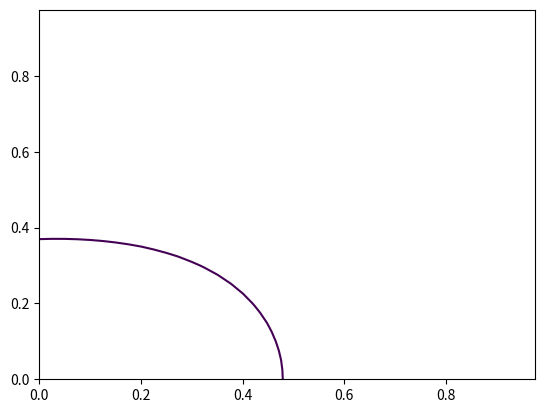

Reproduce this figure in Python.
import matplotlib.pyplot
from numpy import log, meshgrid, arange, maximum

ALL_PATTERNS = [
        '0000',
        '1000',
        '0100',
        '0010',
        '1110',
        '1100',
        '1010',
        '0110'
]

PATTERN_TO_SPLIT_DICT = {
        '0000': '0',
        '1000': '1',
        '0100': '2',
        '0010': '3',
        '1110': '123',
        '1100': '12',
        '1010': '13',
        '0110': '23'
}

SPLIT_TO_PATTERN_DICT = {
        '0':  '0000',
        '1':  '1000',
        '2':  '0100',
        '3':  '0010',
        '123':'1110',
        '12': '1100',
        '13': '1010',
        '23': '0110'
}

def P_FARRIS(theta0, site_pattern):
    """
    Site pattern frequencies for Farris tree
    """
    # fifth branch will always be positive
    theta = [-t if s=='1' else t \
            for t,s in zip(theta0, site_pattern+'0')]
    return 0.125 * (1 + \
         theta[0]*theta[2] + \
         theta[1]*theta[3] + \
         theta[0]*theta[1]*theta[4] + \
         theta[0]*theta[3]*theta[4] + \
         theta[1]*theta[2]*theta[4] + \
         theta[2]*theta[3]*theta[4] + \
         theta[0]*theta[1]*theta[2]*theta[3])

def P_FELSENSTEIN(theta0, site_pattern):
    """
    Site pattern frequencies for Felsenstein tree
    """
    # fifth branch will always be positive
    theta = [-t if s=='1' else t \
            for t,s in zip(theta0, site_pattern+'0')]
    return 0.125 * (1 + \
         theta[0]*theta[1] + \
         theta[2]*theta[3] + \
         theta[0]*theta[2]*theta[4] + \
         theta[1]*theta[2]*theta[4] + \
         theta[0]*theta[3]*theta[4] + \
         theta[1]*theta[3]*theta[4] + \
         theta[0]*theta[1]*theta[2]*theta[3])

def split_to_gen(pattern, x, y):
    return P_FARRIS([x, y, x, y, y], pattern)

## Generating probabilities
# Left column of tab:sitepatprob
def gen_prob(split, x, y):
    return P_FARRIS([x, y, x, y, y], SPLIT_TO_PATTERN_DICT[split])

## Upper bound for Farris tree topology
# Constants from eq:a_const
def a_const_1(x, y):
    return 3. - gen_prob('1', x, y) - gen_prob('3', x, y) - gen_prob('12', x, y) - gen_prob('23', x, y)

def a_const_2(x, y):
    return 2. * (gen_prob('1', x, y) + gen_prob('3', x, y) + gen_prob('12', x, y) + gen_prob('23', x, y))

def a_const_3(x, y):
    return 3. - gen_prob('2', x, y) - gen_prob('12', x, y) - gen_prob('23', x, y) - gen_prob('123', x, y)

def a_const_4(x, y):
    return 2. * (gen_prob('2', x, y) + gen_prob('12', x, y) + gen_prob('23', x, y) + gen_prob('123', x, y))

# Constants from eq:a_const
def a_const_1_prime(x, y):
    return a_const_1(x, y) - 2.*gen_prob('13', x, y)

def a_const_2_prime(x, y):
    return a_const_2(x, y) + 2.*gen_prob('13', x, y)

def a_const_3_prime(x, y):
    return a_const_3(x, y) - 2.*gen_prob('13', x, y)

def a_const_4_prime(x, y):
    return a_const_4(x, y) + 2.*gen_prob('13', x, y)

# L^{1}_{\tau_1,\tau_1}(\mathbf{p}_{xy})
def farris_likelihood_1(x, y):
    return gen_prob('0', x, y)*log(2.) \
        + a_const_1(x, y)* log((2*a_const_1(x, y))/(a_const_1(x, y)+a_const_2(x, y))) \
        + a_const_2(x, y)* log((2*a_const_2(x, y))/(a_const_1(x, y)+a_const_2(x, y))) \
        + a_const_3(x, y)* log((2*a_const_3(x, y))/(a_const_3(x, y)+a_const_4(x, y))) \
        + a_const_4(x, y)* log((2*a_const_4(x, y))/(a_const_3(x, y)+a_const_4(x, y))) \
        + gen_prob('13', x, y)*log(2*gen_prob('13', x, y)) \
        + (1-gen_prob('13', x, y))*log(2*(1-gen_prob('13', x, y))) \
        - log(8.)
# !! either put the normalizing log(8) in joint_inf.tex or rewrite constants

# L^{2}_{\tau_1,\tau_1}(\mathbf{p}_{xy})
def farris_likelihood_2(x, y):
    return gen_prob('0', x, y)*log(2.) \
    + a_const_1_prime(x, y)* log((2*a_const_1_prime(x, y))/(a_const_1_prime(x, y)+a_const_2_prime(x, y))) \
    + a_const_2_prime(x, y)* log((2*a_const_2_prime(x, y))/(a_const_1_prime(x, y)+a_const_2_prime(x, y))) \
    + a_const_3(x, y)*log((2*a_const_3(x, y))/(a_const_3(x, y)+a_const_4(x, y))) \
    + a_const_4(x, y)*log((2*a_const_4(x, y))/(a_const_3(x, y)+a_const_4(x, y))) \
    + log(2.) \
    - log(8.)

# L^{3}_{\tau_1,\tau_1}(\mathbf{p}_{xy})
def farris_likelihood_3(x, y):
    return gen_prob('0', x, y)*log(2.) \
    + a_const_1(x, y)* log((2*a_const_1(x, y))/(a_const_1(x, y)+a_const_2(x, y))) \
    + a_const_2(x, y)* log((2*a_const_2(x, y))/(a_const_1(x, y)+a_const_2(x, y))) \
    + a_const_3_prime(x, y)*log((2*a_const_3_prime(x, y))/(a_const_3_prime(x, y)+a_const_4_prime(x, y))) \
    + a_const_4_prime(x, y)*log((2*a_const_4_prime(x, y))/(a_const_3_prime(x, y)+a_const_4_prime(x, y))) \
    + log(2.) \
    - log(8.)

## Lower bound for the Felsenstein tree topology
def b_const(x, y):
    return gen_prob('1', x, y) + gen_prob('2', x, y) + gen_prob('3', x, y) + gen_prob('123', x, y)

def felsenstein_likelihood(x, y):
    x_max = 1.
    w_max = 0.
    def y_max(u, v):
        return 1. - b_const(u, v)

    shannon_felsenstein = sum([gen_prob(PATTERN_TO_SPLIT_DICT[pattern], x, y) * log(P_FELSENSTEIN([x_max, y_max(x, y), x_max, y_max(x, y), w_max], pattern)) for pattern in ALL_PATTERNS])
    partial_felsenstein = 2*log(2.)+(2-b_const(x, y))*log(2-b_const(x, y))+b_const(x, y)*log(b_const(x, y))
    return shannon_felsenstein + partial_felsenstein


delta = 0.025
x_range = arange(0.0, 1.0, delta)
y_range = arange(0.0, 1.0, delta)
X, Y = meshgrid(x_range,y_range)

region = maximum(farris_likelihood_1(X, Y), farris_likelihood_2(X, Y), farris_likelihood_3(X, Y)) - felsenstein_likelihood(X, Y)

matplotlib.pyplot.contour(X, Y, region, [0])
matplotlib.pyplot.show()

